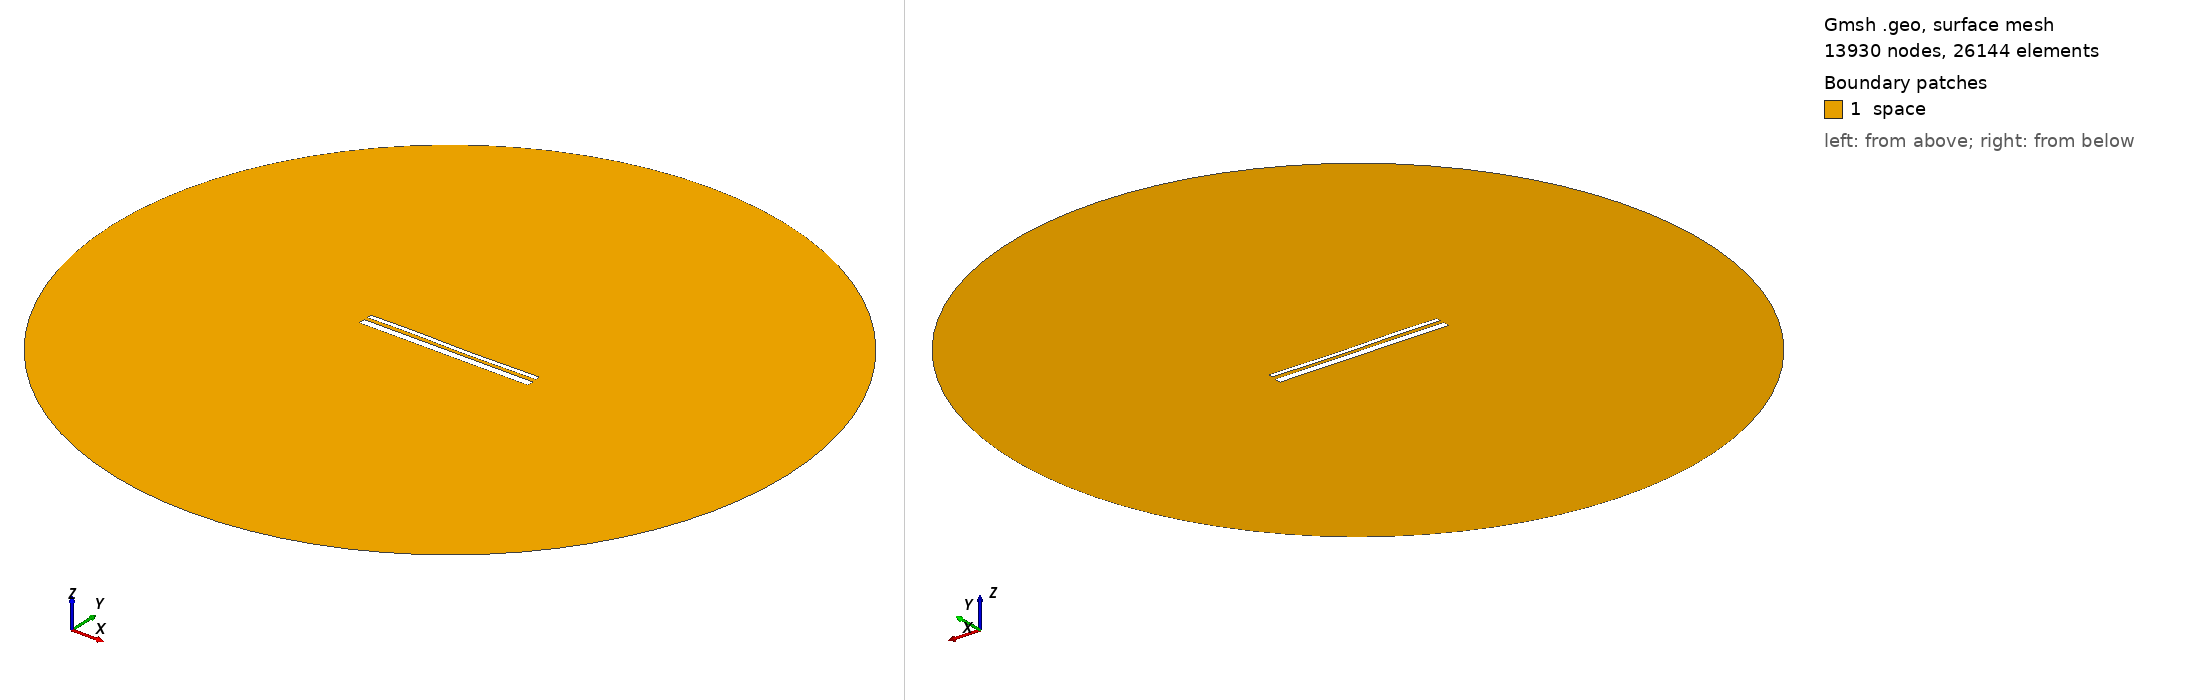

Gmsh geometry script, surface-meshed: 13930 nodes, 26144 surface elements. Boundary patches (legend numbers): 1 space. Left view from above one corner, right view from below the opposite corner. Legend entries are the model's physical surfaces. The drawing asked Gmsh for element sizes between 1% and 20% of the model's largest extent; the script's own settings can give other sizes.

=== 13424.geo (drawn) ===
//---------------------------------------
// Geometry kernel
//---------------------------------------

SetFactory("OpenCASCADE");



//---------------------------------------
// Parameters of the geometry
//---------------------------------------

// Overetch of the upper plate
overetch = 0.5;

// Distance between the plates
distance = 1.75;

// Discretization over the x axis (for the deformation)
nx = 50; 

// Length of the plate
L = 100 - overetch; 

// Number of modes
n = 4; 

// 1st mode coefficient
coeff(1) = 0.0;
beta(1) = 0.596864 * 3.1415926535 / L;

// 2nd mode coefficient
coeff(2) = -0.075;
beta(2) = 1.49418 * 3.1415926535 / L;

// 3rd mode coefficient
coeff(3) = 0.15;
beta(3) = 2.50025 * 3.1415926535 / L;

// 4th mode coefficient
coeff(4) = 0.07499999999999998;
beta(4) = 3.49999 * 3.1415926535 / L;



//---------------------------------------
// Upper plate (deformed rectangle)
//---------------------------------------

// Coordiantes of the upper plate
xmin = -50;
xmax = 50 - overetch;

// Height of the upper plate
yheight = 4 - 2 * overetch;

// Indexes of the points
UpperID[] = {};
LowerID[] = {};
LeftID[] = {};
RightID[] = {};

// Point index
p = 1;

// Horizontal edges
For i In {1:nx}
    x = xmin + (i-1)*(xmax - xmin)/(nx-1);

    y_bottom = distance / 2 + overetch;
    For j In {1:n}
        C = (Cosh(beta(j)*L) + Cos(beta(j)*L)) / (Sinh(beta(j)*L) + Sin(beta(j)*L));
        y_bottom  = y_bottom + coeff(j) * (Cosh(beta(j)*(x+50)) - Cos(beta(j)*(x+50)) - C * (Sinh(beta(j)*(x+50)) - Sin(beta(j)*(x+50))));
    EndFor

    y_top = y_bottom + yheight;

    Point(p) = {x, y_top, 0, 1.0};
    UpperID[i] = p;
    p = p + 1;

    Point(p) = {x, y_bottom, 0, 1.0};
    LowerID[i] = p;
    p = p + 1;
EndFor

// Create point lists
UpperPts[] = {}; LowerPts[] = {};
For i In {1:nx}
  UpperPts[] += {UpperID[i]};
  LowerPts[] += {LowerID[i]};
EndFor

// Build splines
Spline(1) = {UpperPts[]};
Spline(2) = {LowerPts[]};
Line(3) = {LowerPts[nx-1], UpperPts[nx-1]};
Line(4) = {LowerPts[0], UpperPts[0]};

// Build the plane surface
Curve Loop(1) = {2, 3, -1, -4};
Plane Surface(1) = {1};



//---------------------------------------
// Lower plate (rectangle)
//---------------------------------------

// Vertices
Point(1001) = {-50, -1, 0, 1.0};
Point(1002) = { 50, -1, 0, 1.0};
Point(1003) = { 50,  -5, 0, 1.0};
Point(1004) = {-50,  -5, 0, 1.0};

// Edges
Line(5) = {1001, 1002};
Line(6) = {1002, 1003};
Line(7) = {1003, 1004};
Line(8) = {1004, 1001};

// Plane surface
Line Loop(2) = {5, 6, 7, 8};
Plane Surface(2) = {2}; 



//---------------------------------------
// Outer (fictious) boundary
//---------------------------------------

// Points
Point(1005) = {0, 0, 0};       // Center
Point(1006) = {200, 0, 0};     // Start point
Point(1007) = {0, 200, 0};     // 90 degrees
Point(1008) = {-200, 0, 0};    // 180 degrees
Point(1009) = {0, -200, 0};    // 270 degrees

// Circle arcs (each needs start, center, end)
Circle(9) = {1006, 1005, 1007};
Circle(10) = {1007, 1005, 1008};
Circle(11) = {1008, 1005, 1009};
Circle(12) = {1009, 1005, 1006};

// Plane surface for the entire domain
Curve Loop(3) = {9, 10, 11, 12};
Surface(3) = {3};

// Subtract the plates from the whole domain to obtain the actual domain where we want to solve the equations
BooleanDifference{ Surface{3}; Delete; }{ Surface{1}; Surface{2}; Delete; }




//---------------------------------------
// Transfinite Lines/Curves
//---------------------------------------

// Set the number of points on the boundaries
r = 7;

// Plates
Transfinite Curve {1, 2} = 50*r Using Progression 1;
Transfinite Curve {3, 4} = 2*r Using Progression 1;
Transfinite Line {5, 7} = 50*r Using Progression 1;
Transfinite Line {6, 8} = 2*r Using Progression 1;

// Outer boundary
Transfinite Line {9, 10, 11, 12} = 20 Using Progression 1;



//---------------------------------------
// Physical groups
//---------------------------------------                

// Physical curves (boundaries)
Physical Line("force_segment", 10) = {2};
Physical Line("upper_plate", 11) = {1, 3, 4};
Physical Line("lower_plate", 12) = {5, 6, 7, 8};
Physical Line("boundary", 20) = {9, 10, 11, 12};

// Physical Surfaces
Physical Surface("space", 30) = {3};



//---------------------------------------
// 6. Generate the Mesh
//---------------------------------------

// 2D mesh generation
Mesh 2;
